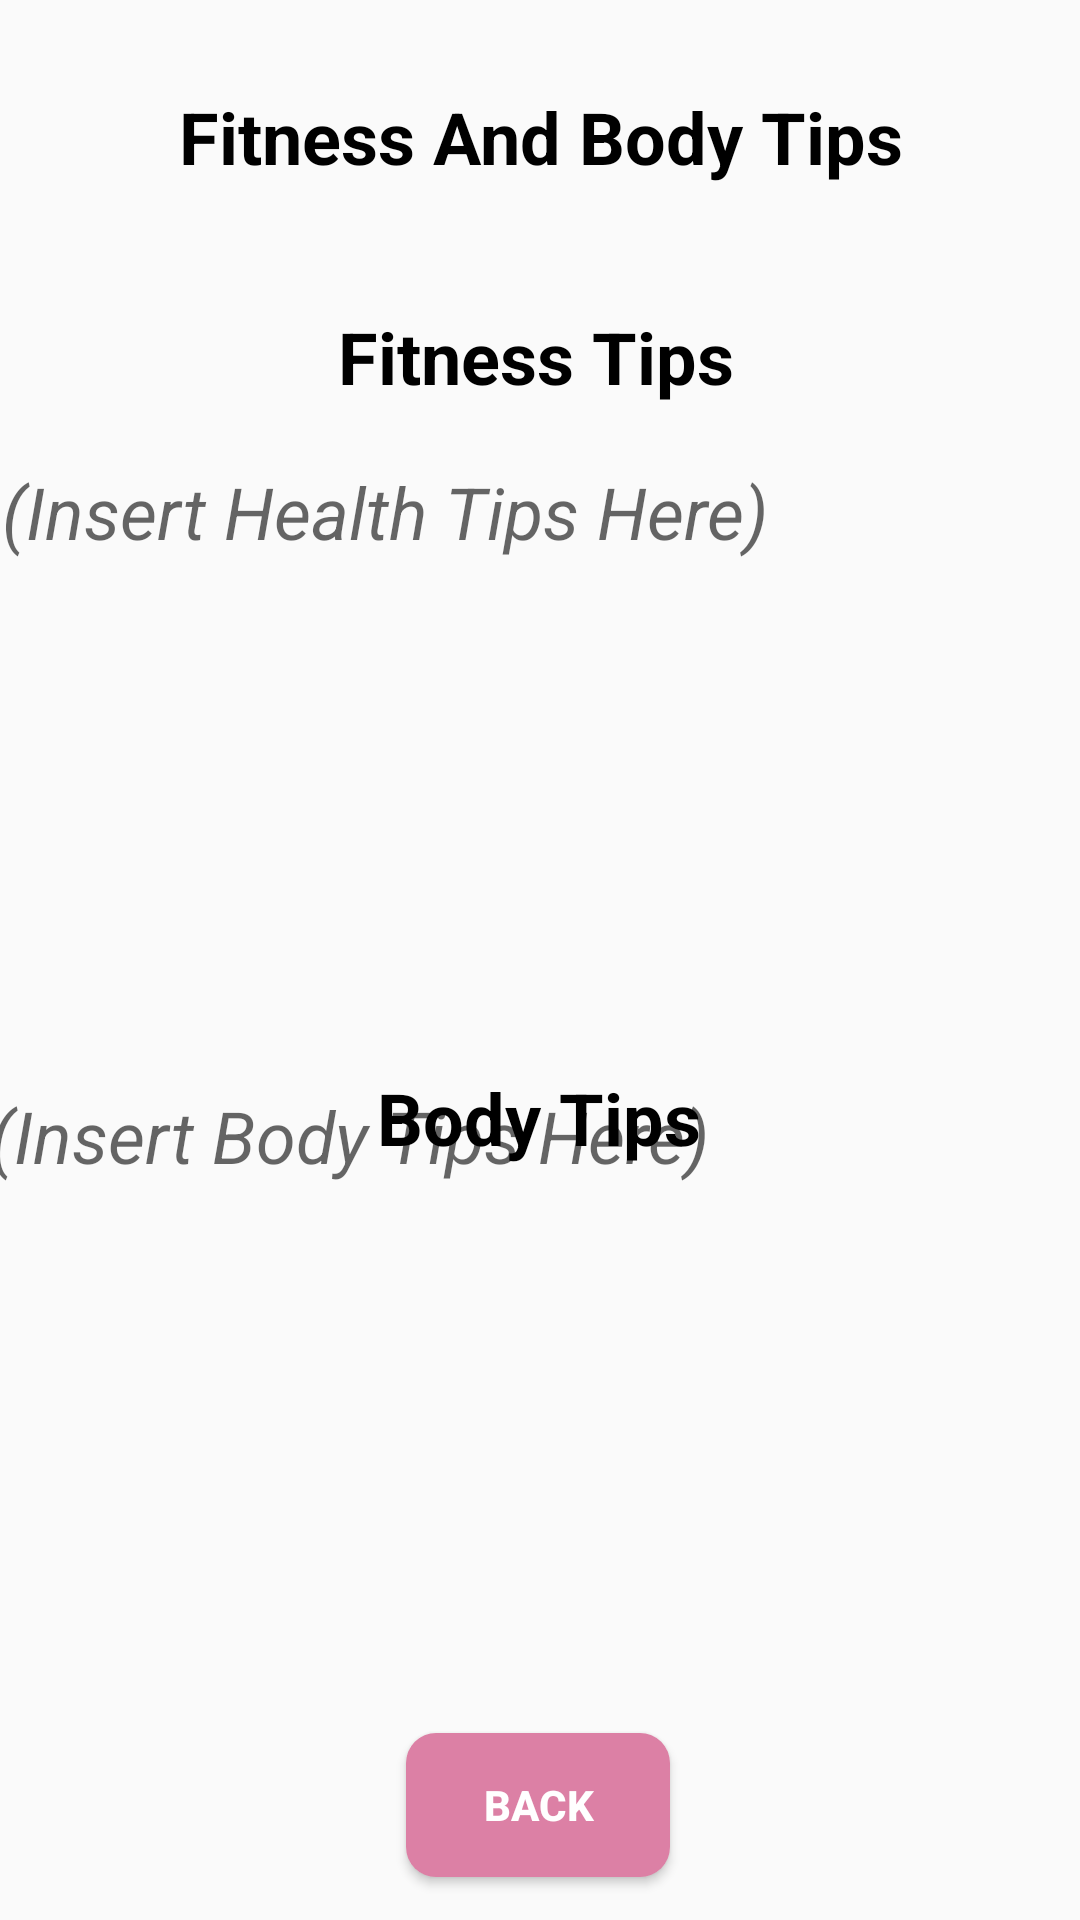

The Android layout XML behind this screen, and the referenced resources:
<!-- AndroidManifest.xml: application theme Theme.EMSD_App -->
<!-- res/layout/fragment_fitness_and_body.xml -->
<?xml version="1.0" encoding="utf-8"?>
<androidx.constraintlayout.widget.ConstraintLayout xmlns:android="http://schemas.android.com/apk/res/android"
    xmlns:app="http://schemas.android.com/apk/res-auto"
    xmlns:tools="http://schemas.android.com/tools"
    android:id="@+id/frameLayout5"
    android:layout_width="match_parent"
    android:layout_height="match_parent"
    tools:context=".FitnessAndBody">

    

    <TextView
        android:id="@+id/HealthTips"
        android:layout_width="359dp"
        android:layout_height="222dp"
        android:hint="(Insert Health Tips Here)"
        android:textColor="#000000"
        android:textSize="24sp"
        android:textStyle="italic"
        app:layout_constraintBottom_toBottomOf="parent"
        app:layout_constraintEnd_toEndOf="parent"
        app:layout_constraintHorizontal_bias="0.538"
        app:layout_constraintStart_toStartOf="parent"
        app:layout_constraintTop_toTopOf="parent"
        app:layout_constraintVertical_bias="0.369" />

    <TextView
        android:id="@+id/FitnessTipsTitle"
        android:layout_width="230dp"
        android:layout_height="46dp"
        android:text="Fitness Tips "
        android:textAlignment="center"
        android:textColor="#000000"
        android:textSize="24sp"
        android:textStyle="bold"
        app:layout_constraintBottom_toBottomOf="parent"
        app:layout_constraintEnd_toEndOf="parent"
        app:layout_constraintHorizontal_bias="0.513"
        app:layout_constraintStart_toStartOf="parent"
        app:layout_constraintTop_toTopOf="parent"
        app:layout_constraintVertical_bias="0.173" />

    <TextView
        android:id="@+id/BodyTipsTitle"
        android:layout_width="262dp"
        android:layout_height="31dp"
        android:text="Body Tips"
        android:textAlignment="center"
        android:textColor="#000000"
        android:textSize="24sp"
        android:textStyle="bold"
        app:layout_constraintBottom_toBottomOf="parent"
        app:layout_constraintEnd_toEndOf="parent"
        app:layout_constraintHorizontal_bias="0.496"
        app:layout_constraintStart_toStartOf="parent"
        app:layout_constraintTop_toTopOf="parent"
        app:layout_constraintVertical_bias="0.585" />

    <TextView
        android:id="@+id/BodyTips"
        android:layout_width="368dp"
        android:layout_height="218dp"
        android:hint="(Insert Body Tips Here)"
        android:textColor="#000000"
        android:textSize="24sp"
        android:textStyle="italic"
        app:layout_constraintBottom_toBottomOf="parent"
        app:layout_constraintEnd_toEndOf="parent"
        app:layout_constraintHorizontal_bias="0.488"
        app:layout_constraintStart_toStartOf="parent"
        app:layout_constraintTop_toTopOf="parent"
        app:layout_constraintVertical_bias="0.859" />

    <Button
        android:id="@+id/ReturnButton"
        android:layout_width="wrap_content"
        android:layout_height="wrap_content"
        android:background="@drawable/round_image_button_modern"
        android:text="Back"
        android:textAlignment="center"
        android:textColor="#FFFFFF"
        android:textSize="14sp"
        android:textStyle="bold"
        app:layout_constraintBottom_toBottomOf="parent"
        app:layout_constraintEnd_toEndOf="parent"
        app:layout_constraintHorizontal_bias="0.498"
        app:layout_constraintStart_toStartOf="parent"
        app:layout_constraintTop_toTopOf="parent"
        app:layout_constraintVertical_bias="0.976" />

    <TextView
        android:id="@+id/textView"
        android:layout_width="335dp"
        android:layout_height="53dp"
        android:text="Fitness And Body Tips"
        android:textAlignment="center"
        android:textColor="#000000"
        android:textSize="24sp"
        android:textStyle="bold"
        app:layout_constraintBottom_toBottomOf="parent"
        app:layout_constraintEnd_toEndOf="parent"
        app:layout_constraintStart_toStartOf="parent"
        app:layout_constraintTop_toTopOf="parent"
        app:layout_constraintVertical_bias="0.05" />

</androidx.constraintlayout.widget.ConstraintLayout>
<!-- resources referenced by this layout -->
<resources>
  <!-- drawable round_image_button_modern (drawable) -->
  <?xml version="1.0" encoding="utf-8"?>
  <selector xmlns:android="http://schemas.android.com/apk/res/android">
      <item>
          <shape android:shape="rectangle">
              <solid android:color="#dc80a5"/>
              <corners android:radius="10dp"/>
          </shape>
      </item>
  </selector>
  <style name="Theme.EMSD_App" parent="Theme.AppCompat.Light.NoActionBar">
          
          <item name="colorPrimary">@color/purple_500</item>
          <item name="colorPrimaryVariant">#8f2e41</item>
          <item name="colorOnPrimary">@color/white</item>
          
          <item name="colorSecondary">@color/teal_200</item>
          <item name="colorSecondaryVariant">@color/teal_700</item>
          <item name="colorOnSecondary">@color/black</item>
          
          <item name="android:statusBarColor" tools:targetApi="l">?attr/colorPrimaryVariant</item>
          
      </style>
  <color name="purple_500">#FF6200EE</color>
  <color name="white">#FFFFFFFF</color>
  <color name="teal_200">#FF03DAC5</color>
  <color name="teal_700">#FF018786</color>
  <color name="black">#FF000000</color>
</resources>
